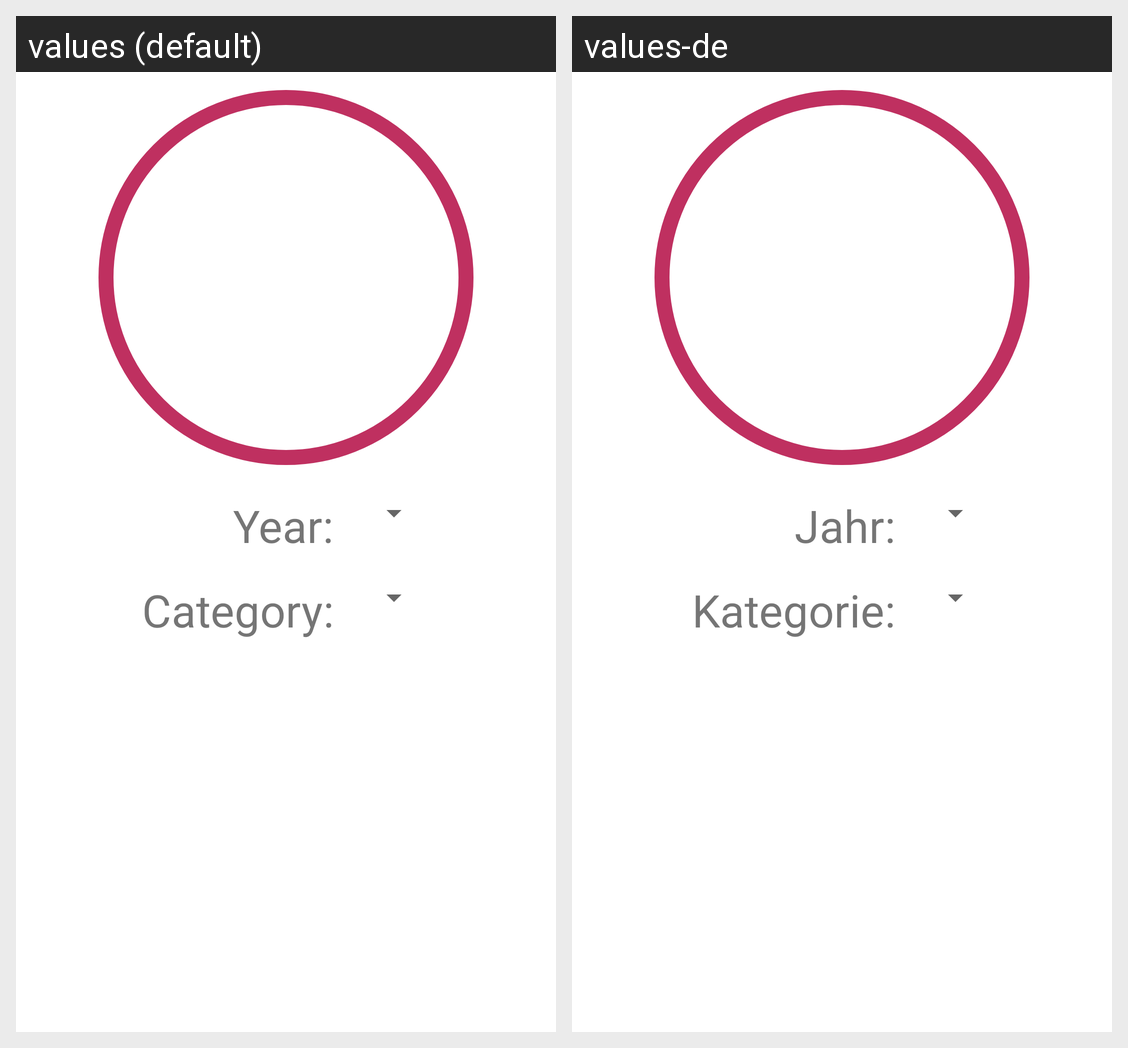

This grid shows one Android layout under two languages. Give, for every string resource on the screen, its name, the default text and each shown locale's text.
Android screen res/layout/fragment_project_count.xml rendered under 2 locales, left to right: values (default), values-de. Device: Nexus 5 (rendered at 1080×1920; each locale shown at half size, 540×960, under a caption strip naming it); theme AppTheme.NoActionBar.
Strings drawn on this screen, with the default value and each locale's value (text and hints the layout hard-codes, and strings that could not be matched under every locale, appear in the picture but are not listed):

project_count_year
  values: Year:
  values-de: Jahr:

project_count_category
  values: Category:
  values-de: Kategorie:
